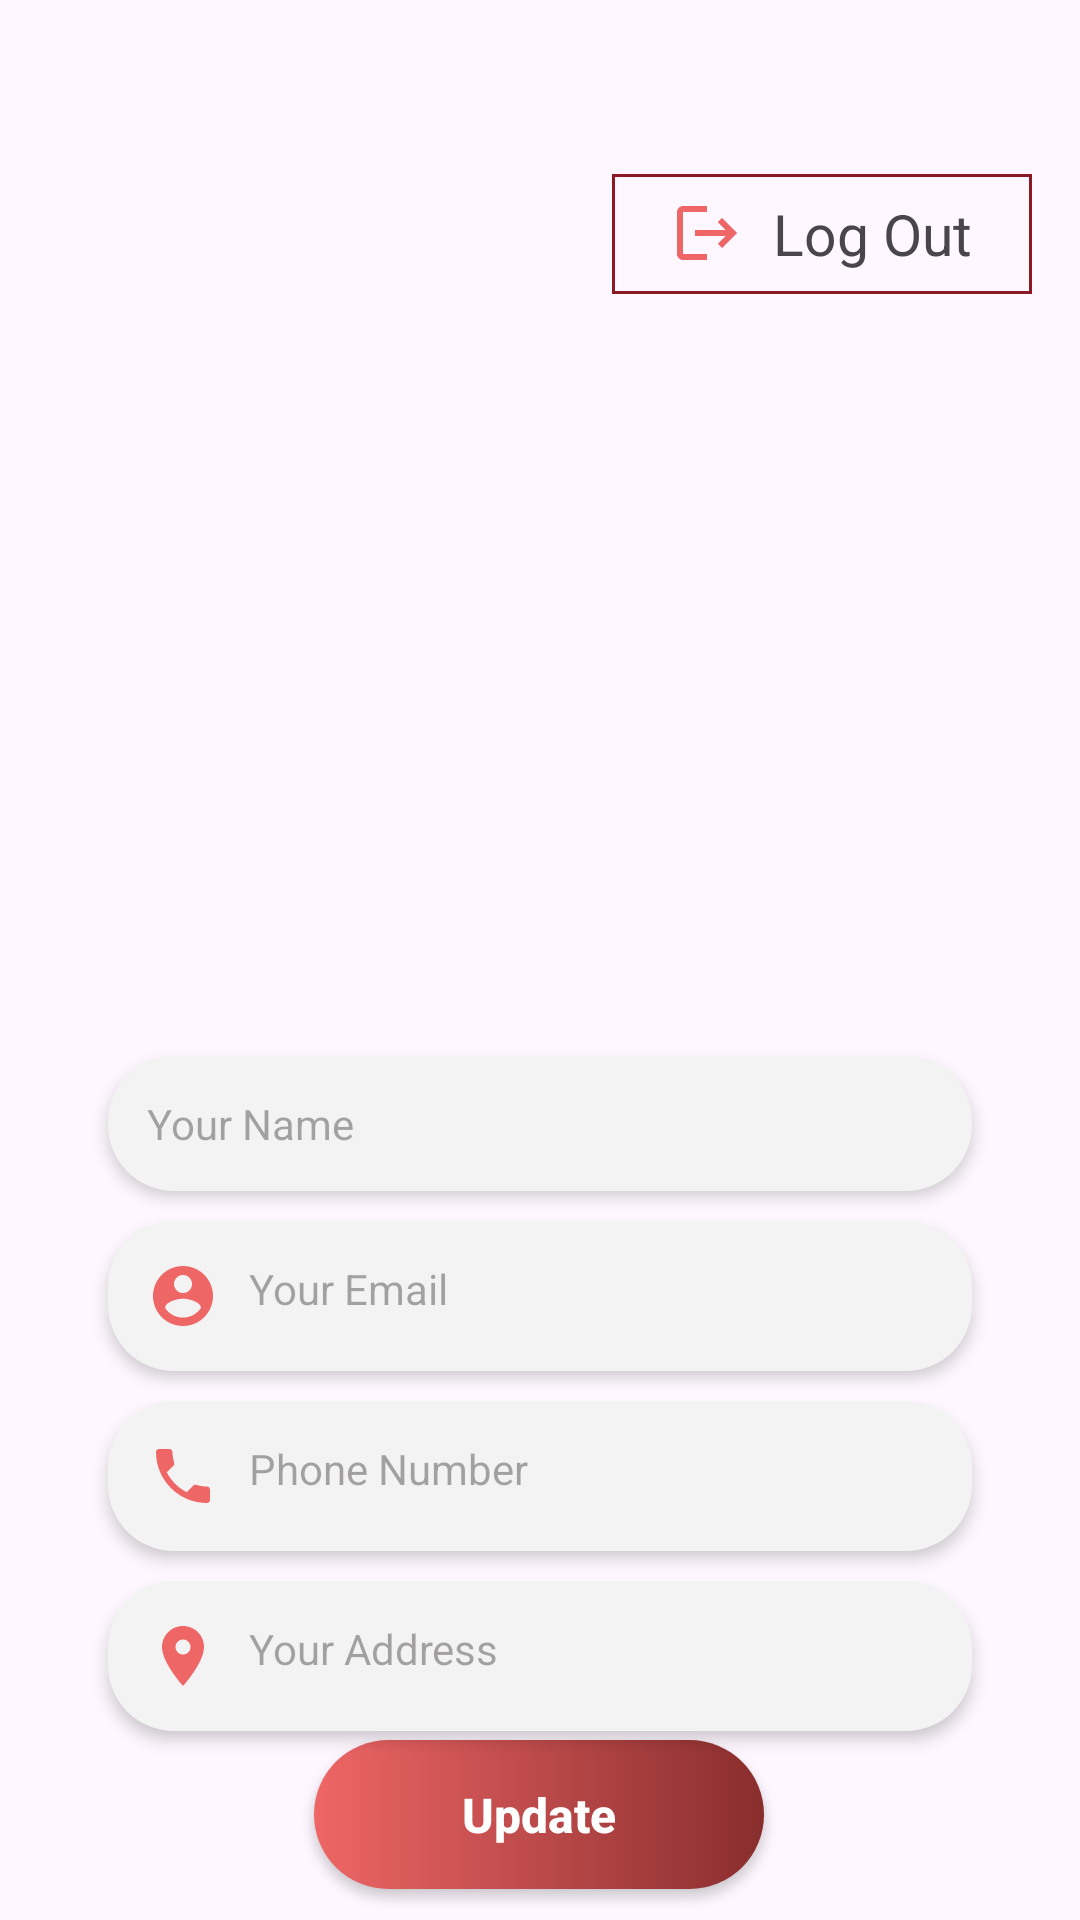

This screen was rendered from an Android layout file. Write that file and the resources it references.
<!-- AndroidManifest.xml: application theme Theme.EcommerceAndroidApp -->
<!-- res/layout/fragment_profile.xml -->
<?xml version="1.0" encoding="utf-8"?>
<androidx.constraintlayout.widget.ConstraintLayout xmlns:android="http://schemas.android.com/apk/res/android"
    android:layout_width="match_parent"
    android:layout_height="match_parent"
    xmlns:app="http://schemas.android.com/apk/res-auto">

    <LinearLayout
        android:id="@+id/logOut"
        android:layout_width="140dp"
        android:layout_height="40dp"
        android:layout_marginTop="4dp"
        android:layout_marginEnd="16dp"
        android:background="@drawable/border_log_out"
        android:gravity="center"
        android:onClick="logOut"
        android:orientation="horizontal"
        app:layout_constraintBottom_toTopOf="@+id/profile_img"
        app:layout_constraintEnd_toEndOf="parent"
        app:layout_constraintTop_toTopOf="parent"
        app:layout_constraintVertical_bias="0.613">

        <TextView
            android:layout_width="wrap_content"
            android:layout_height="wrap_content"
            android:drawablePadding="10dp"
            android:text="@string/auth_log_out"
            android:textSize="19sp"
            app:drawableStartCompat="@drawable/baseline_logout_24" />
    </LinearLayout>

    <ImageView
        android:id="@+id/profile_img"
        android:layout_width="match_parent"
        android:layout_height="200dp"
        android:layout_marginTop="132dp"
        android:src="@mipmap/user"
        app:layout_constraintEnd_toEndOf="parent"
        app:layout_constraintHorizontal_bias="0.0"
        app:layout_constraintStart_toStartOf="parent"
        app:layout_constraintTop_toTopOf="parent" />

    <TextView
        android:id="@+id/profile_name"
        android:layout_width="0dp"
        android:layout_height="wrap_content"
        android:background="@drawable/edittext_bg"
        android:hint="@string/profile_name"
        android:padding="13dp"
        android:layout_marginTop="20dp"
        android:drawablePadding="10dp"
        android:elevation="3dp"
        app:drawableLeftCompat="@drawable/baseline_person_24"
        app:layout_constraintEnd_toEndOf="parent"
        app:layout_constraintStart_toStartOf="parent"
        app:layout_constraintTop_toBottomOf="@+id/profile_img"
        app:layout_constraintWidth_percent=".8" />
    <TextView
        android:inputType="textEmailAddress"
        android:id="@+id/profile_email"
        android:layout_width="0dp"
        android:layout_height="wrap_content"
        android:background="@drawable/edittext_bg"
        android:hint="@string/profile_email"
        android:padding="13dp"
        android:layout_marginTop="10dp"
        android:drawablePadding="10dp"
        android:elevation="3dp"
        app:drawableStartCompat="@drawable/account"
        app:layout_constraintEnd_toEndOf="parent"
        app:layout_constraintStart_toStartOf="parent"
        app:layout_constraintTop_toBottomOf="@+id/profile_name"
        app:layout_constraintWidth_percent=".8" />
    <TextView
        android:inputType="textPassword"
        android:id="@+id/profile_number"
        android:layout_width="0dp"
        android:layout_height="wrap_content"
        android:background="@drawable/edittext_bg"
        android:hint="@string/profile_phone"
        android:padding="13dp"
        android:layout_marginTop="10dp"
        android:drawablePadding="10dp"
        android:elevation="3dp"
        app:drawableStartCompat="@drawable/baseline_local_phone_24"
        app:layout_constraintEnd_toEndOf="parent"
        app:layout_constraintStart_toStartOf="parent"
        app:layout_constraintTop_toBottomOf="@+id/profile_email"
        app:layout_constraintWidth_percent=".8" />
    <TextView
        android:id="@+id/profile_address"
        android:layout_width="0dp"
        android:layout_height="wrap_content"
        android:background="@drawable/edittext_bg"
        android:hint="@string/profile_address"
        android:padding="13dp"
        android:layout_marginTop="10dp"
        android:drawablePadding="10dp"
        android:elevation="3dp"
        app:drawableStartCompat="@drawable/baseline_location_on_24"
        app:layout_constraintEnd_toEndOf="parent"
        app:layout_constraintStart_toStartOf="parent"
        app:layout_constraintTop_toBottomOf="@+id/profile_number"
        app:layout_constraintWidth_percent=".8" />

    <androidx.appcompat.widget.AppCompatButton
        android:id="@+id/update"
        android:layout_width="150dp"
        android:layout_height="wrap_content"
        android:background="@drawable/btn_bg_detailed"
        android:padding="14dp"
        android:text="@string/profile_update"
        android:textAllCaps="false"
        android:textColor="@color/white"
        android:textSize="16sp"
        android:textStyle="bold"
        app:layout_constraintBottom_toBottomOf="parent"
        app:layout_constraintEnd_toEndOf="parent"
        app:layout_constraintHorizontal_bias="0.498"
        app:layout_constraintStart_toStartOf="parent"
        app:layout_constraintTop_toBottomOf="@id/profile_address"
        app:layout_constraintVertical_bias="0.214" />

</androidx.constraintlayout.widget.ConstraintLayout>
<!-- resources referenced by this layout -->
<resources>
  <color name="white">#FFFFFFFF</color>
  <!-- drawable account (drawable) -->
  <vector android:height="24dp" android:tint="#EF6666"
      android:viewportHeight="24" android:viewportWidth="24"
      android:width="24dp" xmlns:android="http://schemas.android.com/apk/res/android">
      <path android:fillColor="@android:color/white" android:pathData="M12,2C6.48,2 2,6.48 2,12s4.48,10 10,10 10,-4.48 10,-10S17.52,2 12,2zM12,5c1.66,0 3,1.34 3,3s-1.34,3 -3,3 -3,-1.34 -3,-3 1.34,-3 3,-3zM12,19.2c-2.5,0 -4.71,-1.28 -6,-3.22 0.03,-1.99 4,-3.08 6,-3.08 1.99,0 5.97,1.09 6,3.08 -1.29,1.94 -3.5,3.22 -6,3.22z"/>
  </vector>
  <!-- drawable baseline_local_phone_24 (drawable) -->
  <vector xmlns:android="http://schemas.android.com/apk/res/android" android:height="24dp" android:tint="#EF6666" android:viewportHeight="24" android:viewportWidth="24" android:width="24dp">
        
      <path android:fillColor="@android:color/white" android:pathData="M6.62,10.79c1.44,2.83 3.76,5.14 6.59,6.59l2.2,-2.2c0.27,-0.27 0.67,-0.36 1.02,-0.24 1.12,0.37 2.33,0.57 3.57,0.57 0.55,0 1,0.45 1,1V20c0,0.55 -0.45,1 -1,1 -9.39,0 -17,-7.61 -17,-17 0,-0.55 0.45,-1 1,-1h3.5c0.55,0 1,0.45 1,1 0,1.25 0.2,2.45 0.57,3.57 0.11,0.35 0.03,0.74 -0.25,1.02l-2.2,2.2z"/>
      
  </vector>
  <!-- drawable baseline_location_on_24 (drawable) -->
  <vector xmlns:android="http://schemas.android.com/apk/res/android" android:height="24dp" android:tint="#EF6666" android:viewportHeight="24" android:viewportWidth="24" android:width="24dp">
        
      <path android:fillColor="@android:color/white" android:pathData="M12,2C8.13,2 5,5.13 5,9c0,5.25 7,13 7,13s7,-7.75 7,-13c0,-3.87 -3.13,-7 -7,-7zM12,11.5c-1.38,0 -2.5,-1.12 -2.5,-2.5s1.12,-2.5 2.5,-2.5 2.5,1.12 2.5,2.5 -1.12,2.5 -2.5,2.5z"/>
      
  </vector>
  <!-- drawable baseline_logout_24 (drawable) -->
  <vector xmlns:android="http://schemas.android.com/apk/res/android" android:autoMirrored="true" android:height="24dp" android:tint="#EF6666" android:viewportHeight="24" android:viewportWidth="24" android:width="24dp">
        
      <path android:fillColor="@android:color/white" android:pathData="M17,7l-1.41,1.41L18.17,11H8v2h10.17l-2.58,2.58L17,17l5,-5zM4,5h8V3H4c-1.1,0 -2,0.9 -2,2v14c0,1.1 0.9,2 2,2h8v-2H4V5z"/>
      
  </vector>
  <!-- drawable border_log_out (drawable) -->
  <?xml version="1.0" encoding="utf-8"?>
  <shape xmlns:android="http://schemas.android.com/apk/res/android">
      <stroke android:width="1dp" android:color="#8B1A25"/>
  </shape>
  <!-- drawable btn_bg_detailed (drawable) -->
  <?xml version="1.0" encoding="utf-8"?>
  <shape xmlns:android="http://schemas.android.com/apk/res/android">
      <gradient android:startColor="@color/main" android:endColor="@color/main_dark"/>
      <corners android:radius="50dp"/>
  </shape>
  <!-- drawable edittext_bg (drawable) -->
  <?xml version="1.0" encoding="utf-8"?>
  <shape xmlns:android="http://schemas.android.com/apk/res/android">
      <solid android:color="#F4f3f3"/>
      <corners android:radius="22dp"/>
  </shape>
  <string name="auth_log_out">Log Out</string>
  <string name="profile_address">Your Address</string>
  <string name="profile_email">Your Email</string>
  <string name="profile_name">Your Name</string>
  <string name="profile_phone">Phone Number</string>
  <string name="profile_update">Update</string>
  <style name="Theme.EcommerceAndroidApp" parent="Base.Theme.EcommerceAndroidApp" />
  <color name="main">#EF6666</color>
  <color name="main_dark">#892D2D</color>
  <style name="Base.Theme.EcommerceAndroidApp" parent="Theme.Material3.DayNight.NoActionBar">
          
           <item name="colorPrimary">@color/main</item>
      </style>
</resources>
